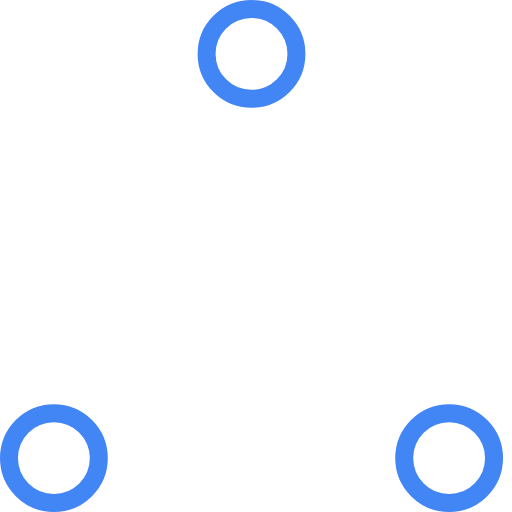
t = 0.00 s
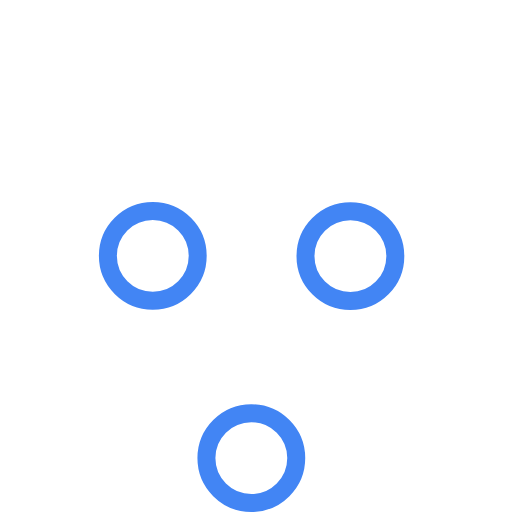
t = 0.37 s
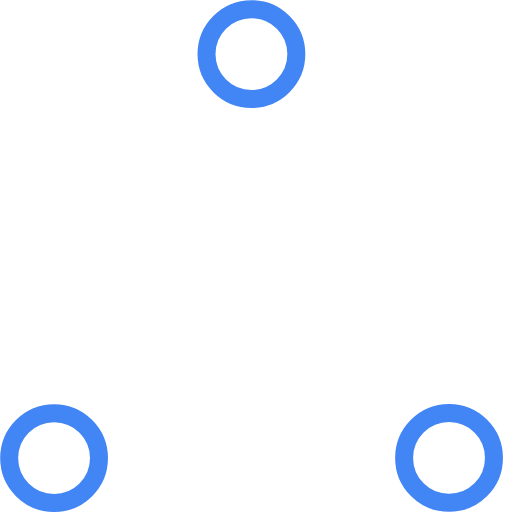
t = 0.73 s
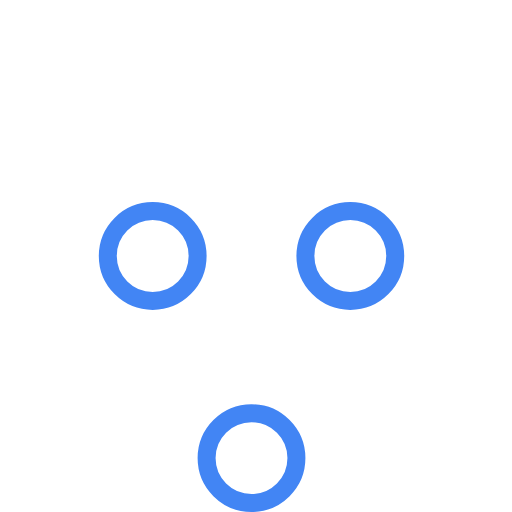
t = 1.10 s
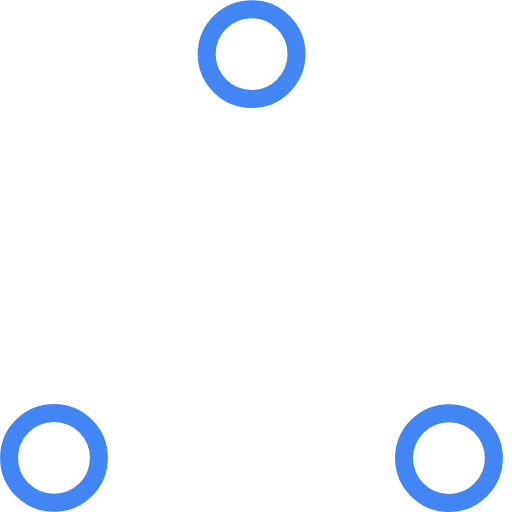
t = 1.47 s
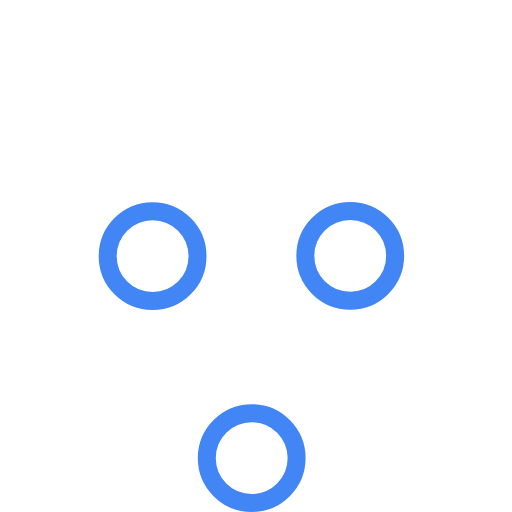
t = 1.83 s

The animated SVG that drew these frames (rendered in a browser with its animation timeline set to each time). Animation: 6 SMIL elements (animate=6); one cycle of 2.20 s, repeats indefinitely.

<!-- Source: <! https://github.com/SamHerbert/SVG-Loaders/tree/master/svg-loaders -->

<svg width="80" height="80" viewBox="0 0 57 57" xmlns="http://www.w3.org/2000/svg" stroke="#4285F4">
    <g fill="none" fill-rule="evenodd">
        <g transform="translate(1 1)" stroke-width="2">
            <circle cx="5" cy="50" r="5">
                <animate attributeName="cy"
                     begin="0s" dur="2.2s"
                     values="50;5;50;50"
                     calcMode="linear"
                     repeatCount="indefinite" />
                <animate attributeName="cx"
                     begin="0s" dur="2.2s"
                     values="5;27;49;5"
                     calcMode="linear"
                     repeatCount="indefinite" />
            </circle>
            <circle cx="27" cy="5" r="5">
                <animate attributeName="cy"
                     begin="0s" dur="2.2s"
                     from="5" to="5"
                     values="5;50;50;5"
                     calcMode="linear"
                     repeatCount="indefinite" />
                <animate attributeName="cx"
                     begin="0s" dur="2.2s"
                     from="27" to="27"
                     values="27;49;5;27"
                     calcMode="linear"
                     repeatCount="indefinite" />
            </circle>
            <circle cx="49" cy="50" r="5">
                <animate attributeName="cy"
                     begin="0s" dur="2.2s"
                     values="50;50;5;50"
                     calcMode="linear"
                     repeatCount="indefinite" />
                <animate attributeName="cx"
                     from="49" to="49"
                     begin="0s" dur="2.2s"
                     values="49;5;27;49"
                     calcMode="linear"
                     repeatCount="indefinite" />
            </circle>
        </g>
    </g>
</svg>
